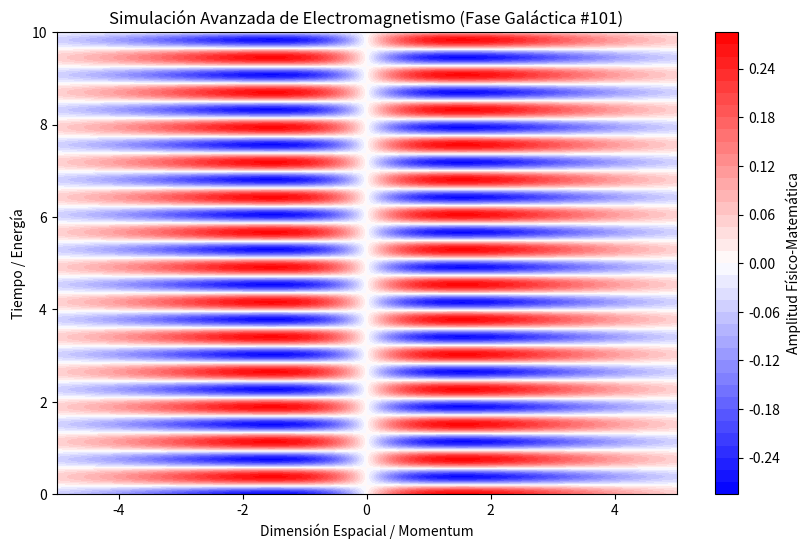

Write Python code to recreate this figure.
%matplotlib inline
# Simulación Galáctica: Electromagnetismo - Variante 101
import numpy as np
import matplotlib.pyplot as plt

# Parámetros Físicos Aleatorios
param_1 = 0.448
param_2 = 8.308
param_3 = 0.544

t = np.linspace(0, 10, 500)
x = np.linspace(-5, 5, 500)
X, T = np.meshgrid(x, t)

# Ecuación Base (Avanzada)
Z = np.sin(X * param_1) * np.cos(T * param_2) * np.exp(-np.abs(X) * param_3)

plt.figure(figsize=(10, 6))
plt.contourf(X, T, Z, 50, cmap='bwr')
plt.colorbar(label='Amplitud Físico-Matemática')
plt.title(r'Simulación Avanzada de Electromagnetismo (Fase Galáctica #101)')
plt.xlabel('Dimensión Espacial / Momentum')
plt.ylabel('Tiempo / Energía')
plt.show()
